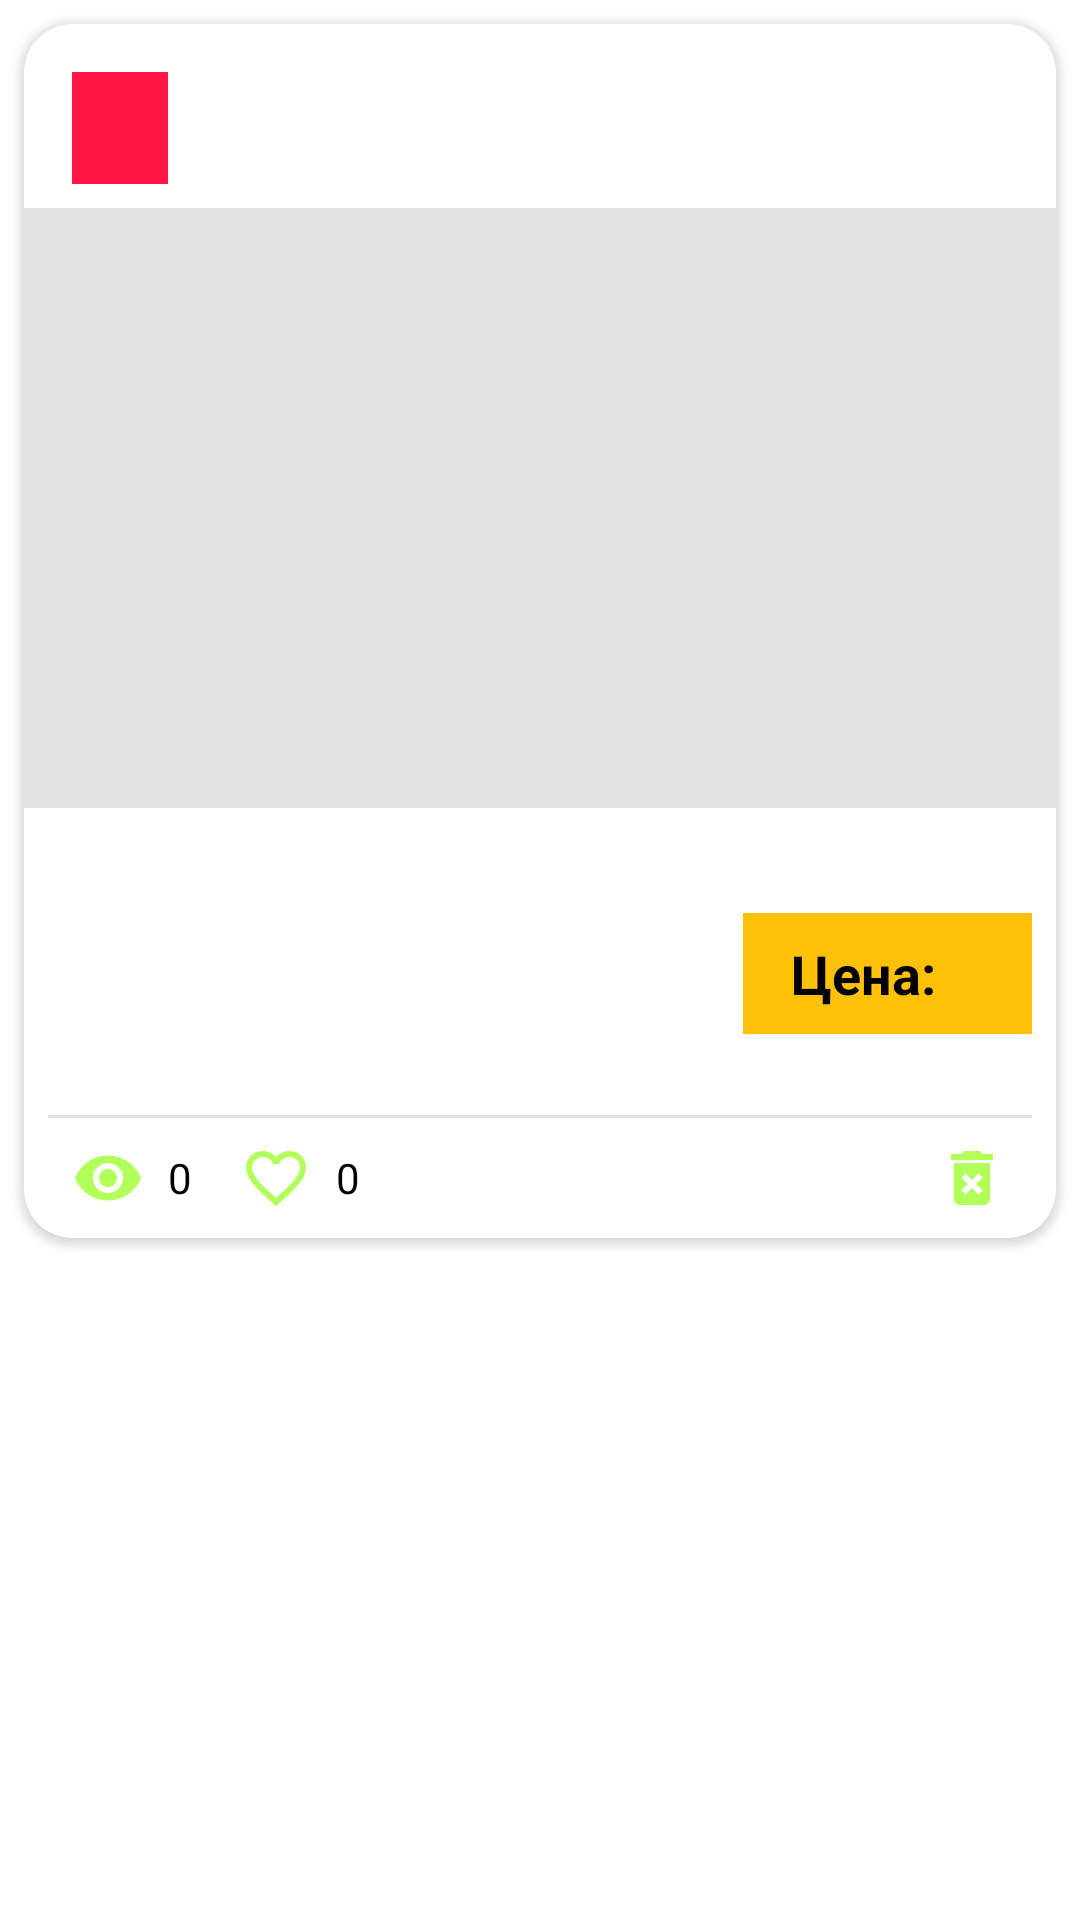

The Android layout XML behind this screen, and the referenced resources:
<!-- AndroidManifest.xml: application theme AppTheme.NoActionBar -->
<!-- res/layout/ad_list_item.xml -->
<?xml version="1.0" encoding="utf-8"?>
<androidx.constraintlayout.widget.ConstraintLayout xmlns:android="http://schemas.android.com/apk/res/android"
    xmlns:app="http://schemas.android.com/apk/res-auto"
    xmlns:tools="http://schemas.android.com/tools"
    android:layout_width="match_parent"
    android:layout_height="wrap_content"
    app:layout_anchorGravity="center_horizontal">

    <androidx.cardview.widget.CardView
        android:layout_width="match_parent"
        android:layout_height="wrap_content"
        android:layout_marginStart="8dp"
        android:layout_marginTop="8dp"
        android:layout_marginEnd="8dp"
        android:layout_marginBottom="8dp"
        app:cardCornerRadius="16dp"
        app:layout_constraintEnd_toEndOf="parent"
        app:layout_constraintStart_toStartOf="parent"
        app:layout_constraintTop_toTopOf="parent">

        <LinearLayout
            android:layout_width="match_parent"
            android:layout_height="match_parent"
            android:orientation="vertical">

            <TextView
                android:id="@+id/tvTitle"
                android:layout_width="wrap_content"
                android:layout_height="wrap_content"
                android:layout_marginStart="16dp"
                android:layout_marginTop="16dp"
                android:layout_marginEnd="8dp"
                android:background="@color/red_2"
                android:paddingStart="16dp"
                android:paddingTop="5dp"
                android:paddingEnd="16dp"
                android:paddingBottom="8dp"
                android:textColor="@color/white"
                android:textSize="18sp"
                android:textStyle="bold" />

            <ImageView
                android:id="@+id/mainImage"
                android:layout_width="match_parent"
                android:layout_height="200dp"
                android:layout_marginTop="8dp"
                android:background="@color/gray"
                app:layout_constraintEnd_toEndOf="parent"
                app:layout_constraintStart_toStartOf="parent"
                app:layout_constraintTop_toBottomOf="@+id/tvTitle"
                app:srcCompat="@drawable/ic_def_image" />

            <TextView
                android:id="@+id/tvDescription"
                android:layout_width="match_parent"
                android:layout_height="wrap_content"
                android:layout_marginStart="8dp"
                android:layout_marginTop="8dp"
                android:layout_marginEnd="8dp"
                android:ellipsize="end"
                android:gravity="center_horizontal"
                android:maxLines="4"
                android:textColor="@color/black"
                android:textStyle="bold" />

            <LinearLayout
                android:layout_width="match_parent"
                android:layout_height="wrap_content"
                android:layout_marginStart="8dp"
                android:layout_marginTop="8dp"
                android:layout_marginEnd="8dp"
                android:layout_marginBottom="8dp"
                android:gravity="right"
                android:orientation="horizontal">

                <TextView
                    android:id="@+id/tvPriceDescription"
                    android:layout_width="wrap_content"
                    android:layout_height="wrap_content"
                    android:layout_gravity="center_horizontal"
                    android:background="@color/yellow"
                    android:gravity="center_horizontal"
                    android:paddingStart="16dp"
                    android:paddingTop="8dp"
                    android:paddingBottom="8dp"
                    android:text="@string/price_desc"
                    android:textColor="@color/black"
                    android:textSize="18sp"
                    android:textStyle="bold" />

                <TextView
                    android:id="@+id/tvPrice"
                    android:layout_width="wrap_content"
                    android:layout_height="wrap_content"
                    android:layout_gravity="center_horizontal"
                    android:background="@color/yellow"

                    android:gravity="center_horizontal"
                    android:paddingStart="16dp"
                    android:paddingTop="8dp"
                    android:paddingEnd="16dp"
                    android:paddingBottom="8dp"
                    android:textColor="@color/red_3"
                    android:textSize="18sp"
                    android:textStyle="bold" />
            </LinearLayout>


            <LinearLayout
                android:layout_width="match_parent"
                android:layout_height="match_parent"

                android:layout_marginStart="16dp"
                android:layout_marginEnd="16dp"
                android:orientation="horizontal">

                <TextView
                    android:id="@+id/tvPublishTime"
                    android:layout_width="0dp"
                    android:layout_height="wrap_content"
                    android:layout_weight="1"
                    android:gravity="center" />
            </LinearLayout>

                <TextView
                android:id="@+id/tvDivider01"
                android:layout_width="match_parent"
                android:layout_height="1dp"
                android:layout_marginStart="8dp"
                android:layout_marginEnd="8dp"
                android:background="@color/gray" />


            <LinearLayout
                android:layout_width="match_parent"
                android:layout_height="match_parent"
                android:layout_margin="8dp"
                android:orientation="horizontal">

                <LinearLayout
                    android:layout_width="match_parent"
                    android:layout_height="match_parent"
                    android:layout_weight="1"
                    android:gravity="center_vertical"
                    android:orientation="horizontal">

                    <ImageView
                        android:id="@+id/imViewCounter"
                        android:layout_width="wrap_content"
                        android:layout_height="wrap_content"
                        android:layout_marginStart="8dp"
                        app:srcCompat="@drawable/ic_eye" />

                    <TextView
                        android:id="@+id/tvViewCounter"
                        android:layout_width="wrap_content"
                        android:layout_height="wrap_content"
                        android:layout_marginStart="8dp"
                        android:text="@string/_0"
                        android:textColor="@color/black" />

                    <ImageButton
                        android:id="@+id/ibFav"
                        android:layout_width="wrap_content"
                        android:layout_height="wrap_content"
                        android:layout_marginStart="16dp"
                        android:background="@color/white_transparent"
                        app:srcCompat="@drawable/ic_fav_normal" />

                    <TextView
                        android:id="@+id/tvFavCounter"
                        android:layout_width="wrap_content"
                        android:layout_height="wrap_content"
                        android:layout_marginStart="8dp"
                        android:layout_weight="1"
                        android:text="0"
                        android:textColor="@color/black" />
                </LinearLayout>

                <LinearLayout
                    android:id="@+id/editPanel"
                    android:layout_width="match_parent"
                    android:layout_height="match_parent"
                    android:layout_weight="2"
                    android:gravity="end"
                    android:orientation="horizontal">

                    <ImageButton
                        android:id="@+id/ibEditAd"
                        android:layout_width="wrap_content"
                        android:layout_height="wrap_content"
                        android:layout_marginEnd="8dp"
                        android:background="@android:color/transparent"
                        app:srcCompat="@drawable/ic_edit_ad" />

                    <ImageButton
                        android:id="@+id/ibDeleteAd"
                        android:layout_width="wrap_content"
                        android:layout_height="wrap_content"
                        android:layout_marginEnd="8dp"
                        android:background="@android:color/transparent"
                        app:srcCompat="@drawable/ic_delete_ad" />
                </LinearLayout>
            </LinearLayout>
        </LinearLayout>
    </androidx.cardview.widget.CardView>
</androidx.constraintlayout.widget.ConstraintLayout>
<!-- resources referenced by this layout -->
<resources>
  <color name="black">#FF000000</color>
  <color name="gray">#E2E2E2</color>
  <color name="red_2">#FF1744</color>
  <color name="red_3">#F11D0E</color>
  <color name="white">#FFFFFFFF</color>
  <color name="white_transparent">#54FFFFFF</color>
  <color name="yellow">#FFC107</color>
  <!-- drawable ic_delete_ad (drawable) -->
  <vector android:height="24dp" android:tint="@color/gren_main"
      android:viewportHeight="24" android:viewportWidth="24"
      android:width="24dp" xmlns:android="http://schemas.android.com/apk/res/android">
      <path android:fillColor="@android:color/white" android:pathData="M6,19c0,1.1 0.9,2 2,2h8c1.1,0 2,-0.9 2,-2L18,7L6,7v12zM8.46,11.88l1.41,-1.41L12,12.59l2.12,-2.12 1.41,1.41L13.41,14l2.12,2.12 -1.41,1.41L12,15.41l-2.12,2.12 -1.41,-1.41L10.59,14l-2.13,-2.12zM15.5,4l-1,-1h-5l-1,1L5,4v2h14L19,4z"/>
  </vector>
  <!-- drawable ic_eye (drawable) -->
  <vector android:height="24dp" android:tint="@color/gren_main"
      android:viewportHeight="24" android:viewportWidth="24"
      android:width="24dp" xmlns:android="http://schemas.android.com/apk/res/android">
      <path android:fillColor="@android:color/white" android:pathData="M12,4.5C7,4.5 2.73,7.61 1,12c1.73,4.39 6,7.5 11,7.5s9.27,-3.11 11,-7.5c-1.73,-4.39 -6,-7.5 -11,-7.5zM12,17c-2.76,0 -5,-2.24 -5,-5s2.24,-5 5,-5 5,2.24 5,5 -2.24,5 -5,5zM12,9c-1.66,0 -3,1.34 -3,3s1.34,3 3,3 3,-1.34 3,-3 -1.34,-3 -3,-3z"/>
  </vector>
  <!-- drawable ic_fav_normal (drawable) -->
  <vector android:height="24dp" android:tint="@color/gren_main"
      android:viewportHeight="24" android:viewportWidth="24"
      android:width="24dp" xmlns:android="http://schemas.android.com/apk/res/android">
      <path android:fillColor="@android:color/white" android:pathData="M16.5,3c-1.74,0 -3.41,0.81 -4.5,2.09C10.91,3.81 9.24,3 7.5,3 4.42,3 2,5.42 2,8.5c0,3.78 3.4,6.86 8.55,11.54L12,21.35l1.45,-1.32C18.6,15.36 22,12.28 22,8.5 22,5.42 19.58,3 16.5,3zM12.1,18.55l-0.1,0.1 -0.1,-0.1C7.14,14.24 4,11.39 4,8.5 4,6.5 5.5,5 7.5,5c1.54,0 3.04,0.99 3.57,2.36h1.87C13.46,5.99 14.96,5 16.5,5c2,0 3.5,1.5 3.5,3.5 0,2.89 -3.14,5.74 -7.9,10.05z"/>
  </vector>
  <string name="_0">0</string>
  <string name="price_desc">Цена:</string>
  <style name="AppTheme.NoActionBar" parent="Theme.MaterialComponents.DayNight.DarkActionBar">
          
          <item name="colorPrimary">@color/purple_500</item>
          <item name="colorPrimaryVariant">@color/purple_700</item>
          <item name="colorOnPrimary">@color/white</item>
  
          <item name="windowActionBar">false</item>
          <item name="windowNoTitle">true</item>
          <item name="android:windowFullscreen">true</item>
      </style>
  <color name="gren_main">#B2FF59</color>
  <color name="purple_500">#FF6200EE</color>
  <color name="purple_700">#FF3700B3</color>
</resources>
